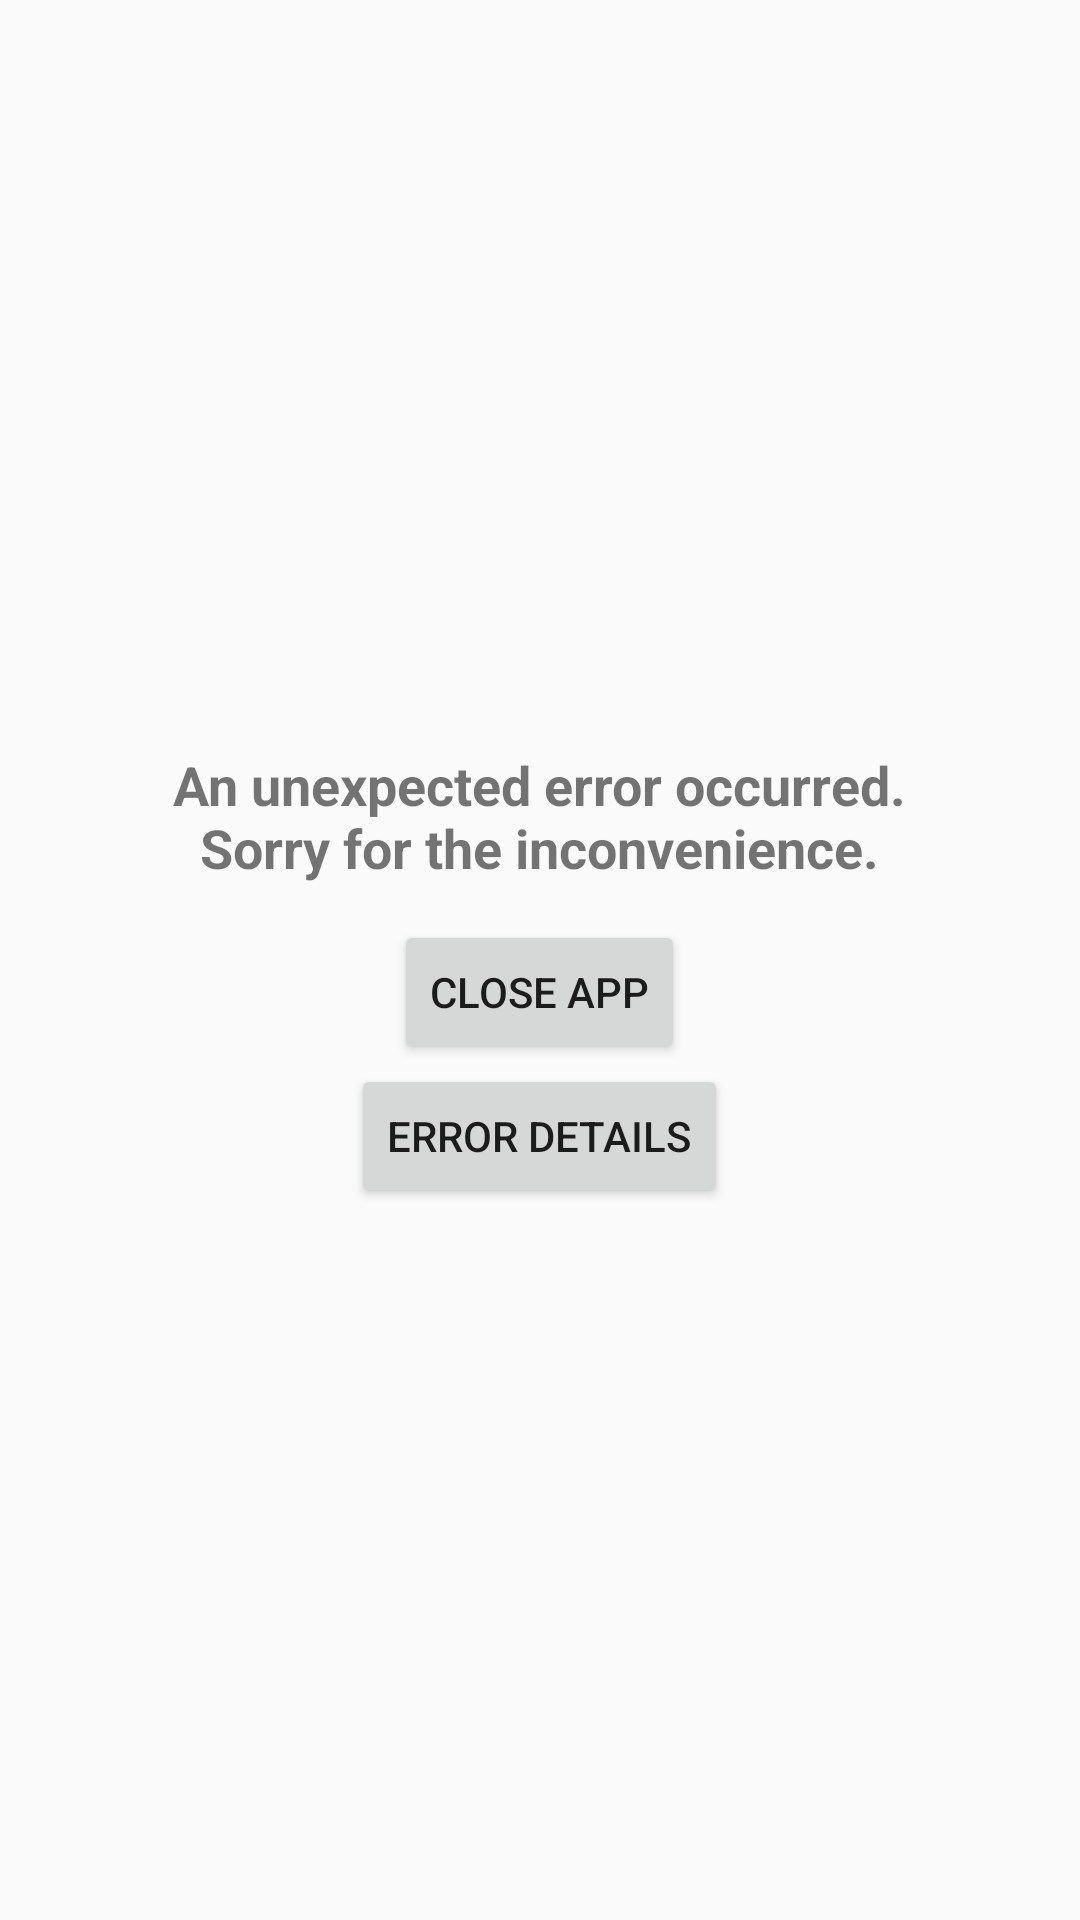

Android layout source for this screen:
<!-- AndroidManifest.xml: application theme AppTheme -->
<!-- res/layout/activity_customactivityoncrash_default_error.xml -->
<?xml version="1.0" encoding="utf-8"?>
<RelativeLayout xmlns:android="http://schemas.android.com/apk/res/android"
    xmlns:tools="http://schemas.android.com/tools"
    android:layout_width="match_parent"
    android:layout_height="match_parent"
    android:gravity="center">

    <ScrollView
        android:layout_width="match_parent"
        android:layout_height="wrap_content"
        tools:ignore="UselessParent">

        <LinearLayout
            android:layout_width="match_parent"
            android:layout_height="wrap_content"
            android:gravity="center"
            android:orientation="vertical">

            <ImageView
                android:id="@+id/customactivityoncrash_error_activity_image"
                android:layout_width="wrap_content"
                android:layout_height="wrap_content"
                android:contentDescription="@null"
                android:src="@drawable/crash_error_image" />

            <TextView
                android:layout_width="wrap_content"
                android:layout_height="wrap_content"
                android:layout_marginTop="12dp"
                android:gravity="center"
                android:text="@string/customactivityoncrash_error_activity_error_occurred_explanation"
                android:textSize="18sp"
                android:textStyle="bold" />

            <Button
                android:id="@+id/customactivityoncrash_error_activity_restart_button"
                android:layout_width="wrap_content"
                android:layout_height="wrap_content"
                android:layout_marginTop="12dp"
                android:text="@string/customactivityoncrash_error_activity_close_app" />

            <Button
                android:id="@+id/customactivityoncrash_error_activity_more_info_button"
                android:layout_width="wrap_content"
                android:layout_height="wrap_content"
                android:text="@string/customactivityoncrash_error_activity_error_details" />
        </LinearLayout>
    </ScrollView>
</RelativeLayout>
<!-- resources referenced by this layout -->
<resources>
  <string name="customactivityoncrash_error_activity_close_app">Close app</string>
  <string name="customactivityoncrash_error_activity_error_details">Error details</string>
  <string name="customactivityoncrash_error_activity_error_occurred_explanation">An unexpected error occurred.\nSorry for the inconvenience.</string>
  <style name="AppTheme" parent="Theme.AppCompat.Light.DarkActionBar">
          
      </style>
</resources>
